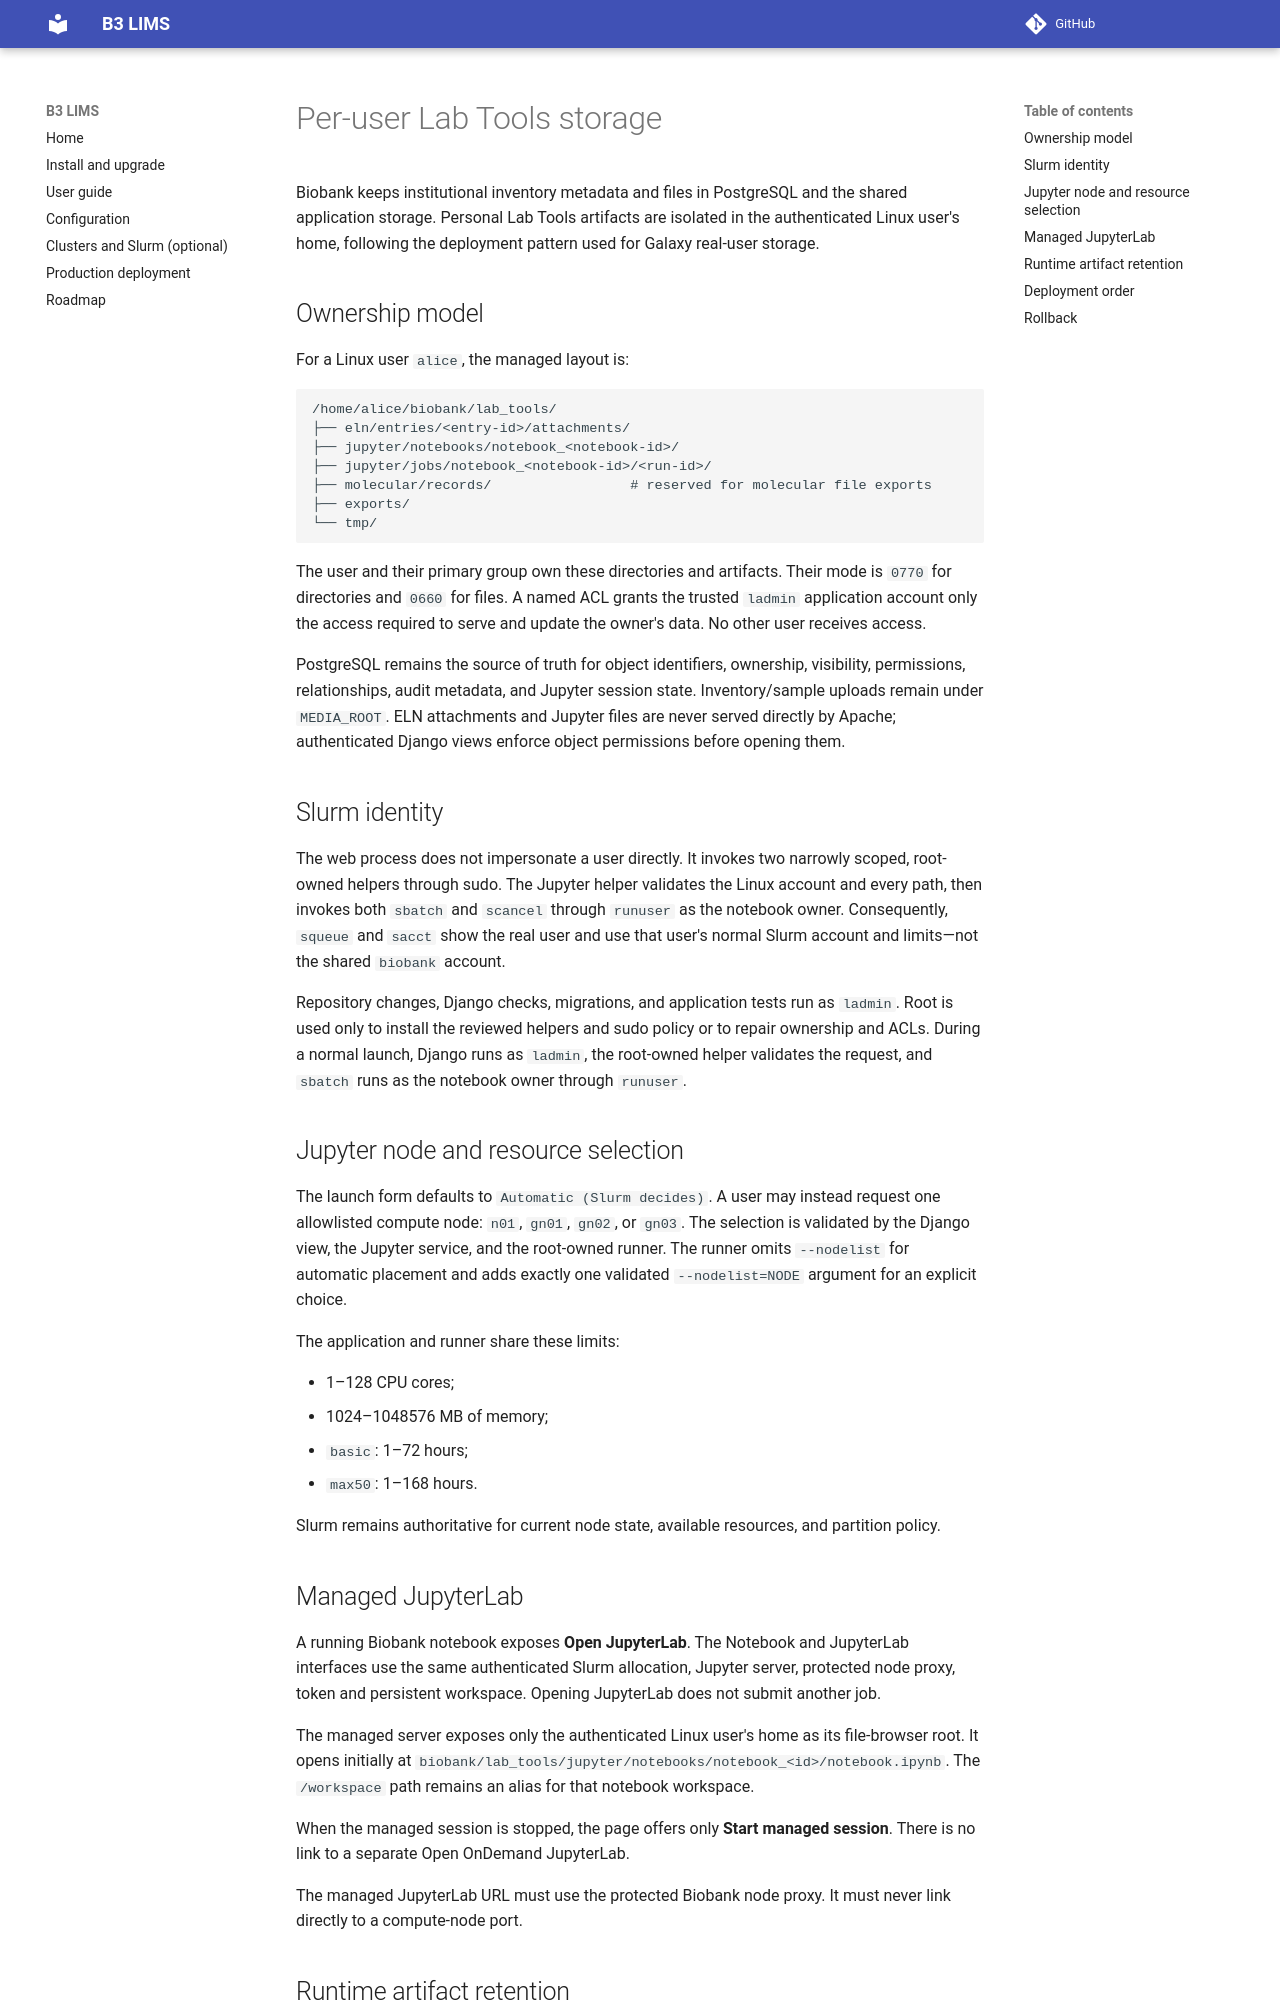

repository: leepusp/b3lims · page: operations/lab_tools_home_storage/index.html · generator: mkdocs

# Per-user Lab Tools storage

Biobank keeps institutional inventory metadata and files in PostgreSQL and
the shared application storage. Personal Lab Tools artifacts are isolated in
the authenticated Linux user's home, following the deployment pattern used
for Galaxy real-user storage.

## Ownership model

For a Linux user `alice`, the managed layout is:

```text
/home/alice/biobank/lab_tools/
├── eln/entries/<entry-id>/attachments/
├── jupyter/notebooks/notebook_<notebook-id>/
├── jupyter/jobs/notebook_<notebook-id>/<run-id>/
├── molecular/records/                 # reserved for molecular file exports
├── exports/
└── tmp/
```

The user and their primary group own these directories and artifacts. Their
mode is `0770` for directories and `0660` for files. A named ACL grants the
trusted `ladmin` application account only the access required to serve and
update the owner's data. No other user receives access.

PostgreSQL remains the source of truth for object identifiers, ownership,
visibility, permissions, relationships, audit metadata, and Jupyter session
state. Inventory/sample uploads remain under `MEDIA_ROOT`. ELN attachments
and Jupyter files are never served directly by Apache; authenticated Django
views enforce object permissions before opening them.

## Slurm identity

The web process does not impersonate a user directly. It invokes two narrowly
scoped, root-owned helpers through sudo. The Jupyter helper validates the
Linux account and every path, then invokes both `sbatch` and `scancel` through
`runuser` as the notebook owner. Consequently, `squeue` and `sacct` show the
real user and use that user's normal Slurm account and limits—not the shared
`biobank` account.

Repository changes, Django checks, migrations, and application tests run as
`ladmin`. Root is used only to install the reviewed helpers and sudo policy or
to repair ownership and ACLs. During a normal launch, Django runs as `ladmin`,
the root-owned helper validates the request, and `sbatch` runs as the notebook
owner through `runuser`.

## Jupyter node and resource selection

The launch form defaults to `Automatic (Slurm decides)`. A user may instead
request one allowlisted compute node: `n01`, `gn01`, `gn02`, or `gn03`. The
selection is validated by the Django view, the Jupyter service, and the
root-owned runner. The runner omits `--nodelist` for automatic placement and
adds exactly one validated `--nodelist=NODE` argument for an explicit choice.

The application and runner share these limits:

- 1–128 CPU cores;
- 1024–1048576 MB of memory;
- `basic`: 1–72 hours;
- `max50`: 1–168 hours.

Slurm remains authoritative for current node state, available resources, and
partition policy.

## Managed JupyterLab

A running Biobank notebook exposes **Open JupyterLab**. The Notebook and
JupyterLab interfaces use the same authenticated Slurm allocation,
Jupyter server, protected node proxy, token and persistent workspace.
Opening JupyterLab does not submit another job.

The managed server exposes only the authenticated Linux user's home as
its file-browser root. It opens initially at
`biobank/lab_tools/jupyter/notebooks/notebook_<id>/notebook.ipynb`.
The `/workspace` path remains an alias for that notebook workspace.

When the managed session is stopped, the page offers only **Start managed
session**. There is no link to a separate Open OnDemand JupyterLab.

The managed JupyterLab URL must use the protected Biobank node proxy.
It must never link directly to a compute-node port.
